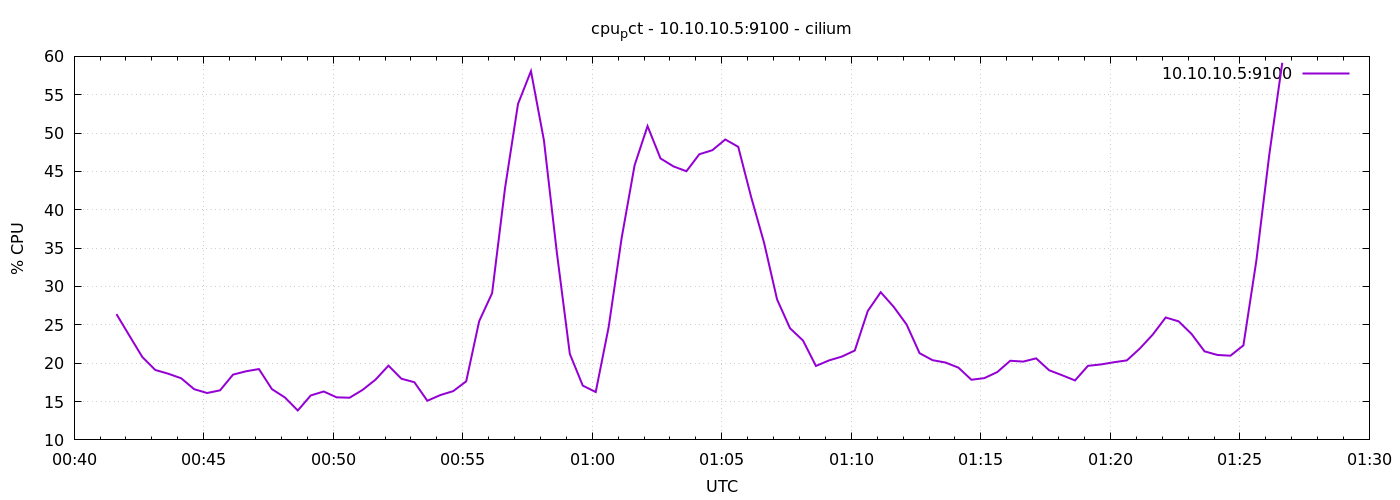

Source data for this figure (header and first rows):
1776904898	26.400000000000023
1776904928	23.59
1776904958	20.8
1776904988	19.11
1776905018	18.63
1776905048	18.03
1776905078	16.61
1776905108	16.11
1776905138	16.46
1776905168	18.51
1776905198	18.94
1776905228	19.24
1776905258	16.62
1776905288	15.54
1776905318	13.83
1776905348	15.8
1776905378	16.31
1776905408	15.55
1776905438	15.5
1776905468	16.52
1776905498	17.85
1776905528	19.68
1776905558	17.97
1776905588	17.52
1776905618	15.1
1776905648	15.84
1776905678	16.36
1776905708	17.63
1776905738	25.47
1776905768	29.13
1776905798	42.84
1776905828	53.8
1776905858	58.08
1776905888	49.07
1776905918	34.41
1776905948	21.21
1776905978	17.08
1776906008	16.24
1776906038	24.73
1776906068	36.31
1776906098	45.8
1776906128	50.91
1776906158	46.69
1776906188	45.66
1776906218	45.02
1776906248	47.25
1776906278	47.77
1776906308	49.17
1776906338	48.21
1776906368	41.66
1776906398	35.68
1776906428	28.31
1776906458	24.55
1776906488	22.96
1776906518	19.64
1776906548	20.36
1776906578	20.86
1776906608	21.65
1776906638	26.8
1776906668	29.25
1776906698	27.35
... 30 more rows
